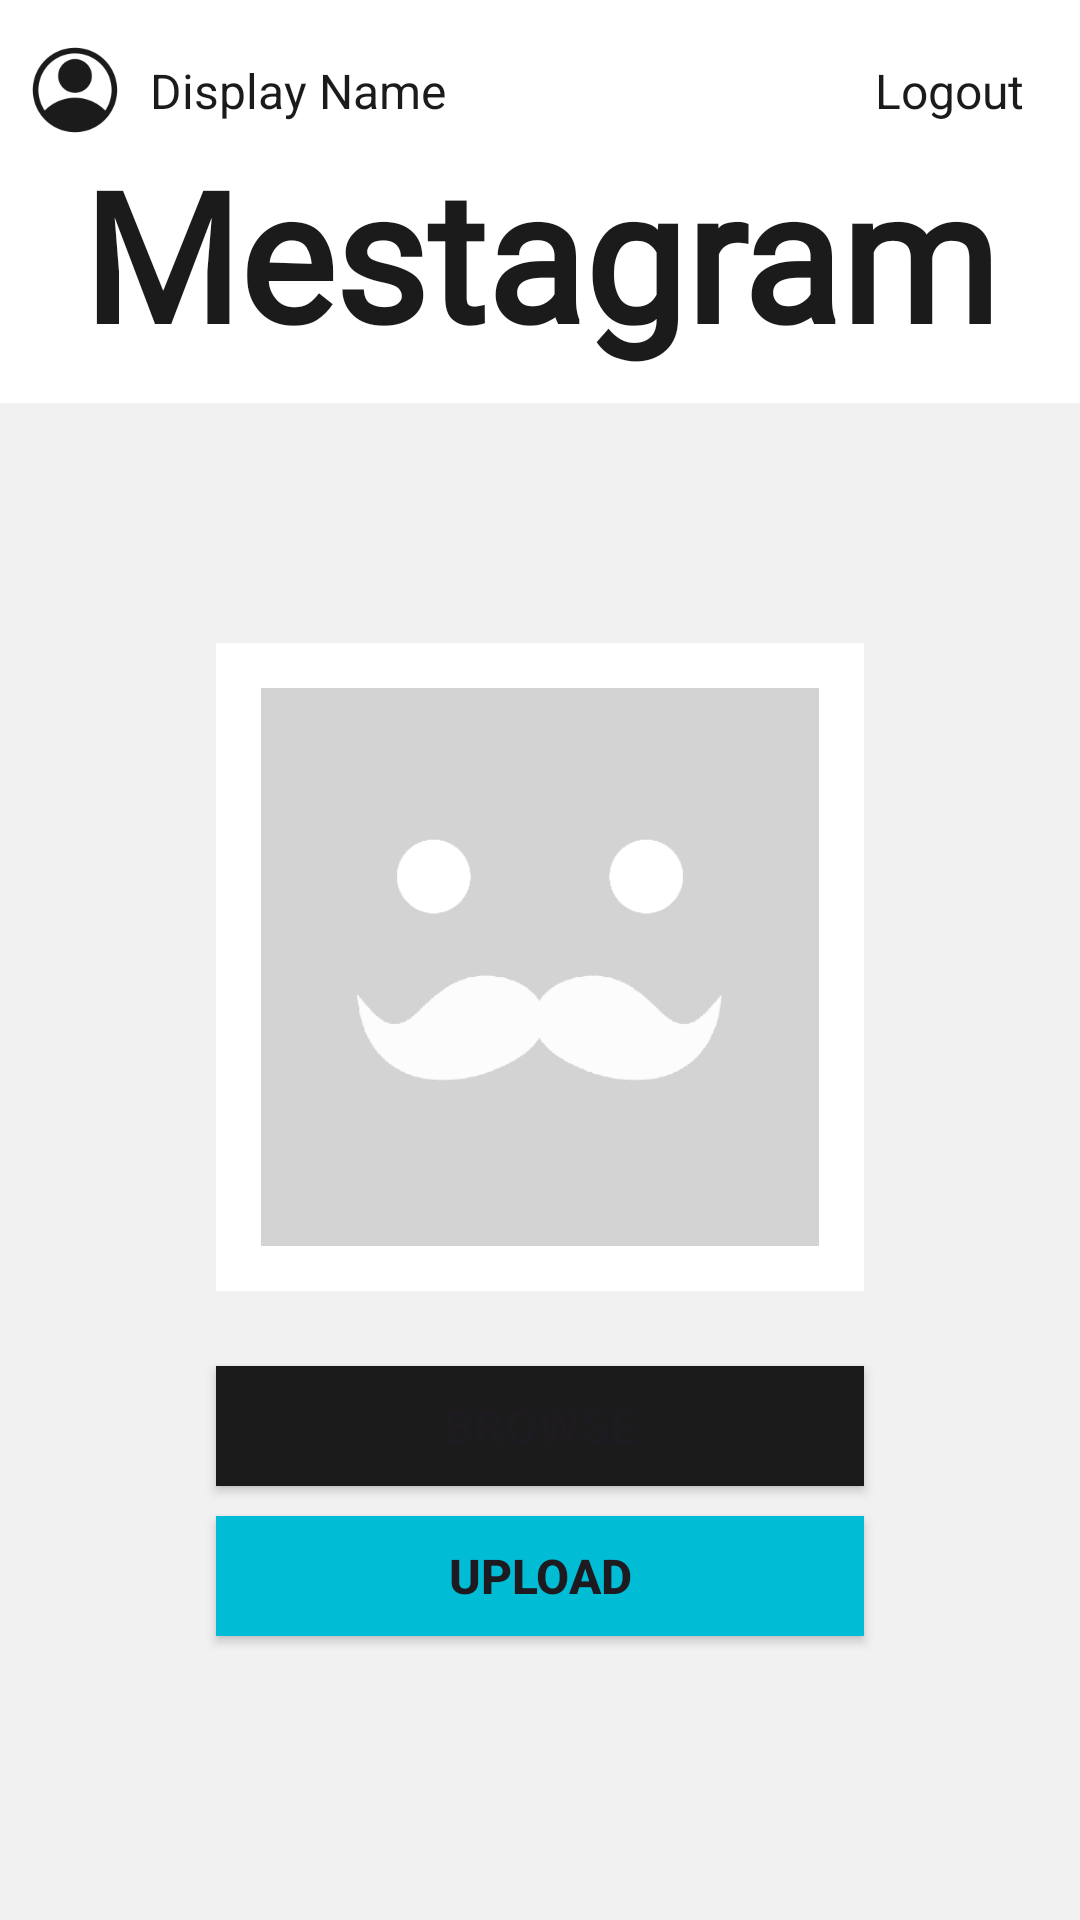

Reconstruct the res/layout file that produces this screen, plus the resources it refers to.
<!-- AndroidManifest.xml: application theme Theme.InstagramSample -->
<!-- res/layout/activity_profile.xml -->
<?xml version="1.0" encoding="utf-8"?>
<androidx.constraintlayout.widget.ConstraintLayout xmlns:android="http://schemas.android.com/apk/res/android"
    xmlns:app="http://schemas.android.com/apk/res-auto"
    xmlns:tools="http://schemas.android.com/tools"
    android:layout_width="match_parent"
    android:layout_height="match_parent"
    android:background="@color/grey"
    tools:context=".ProfileActivity">

    <androidx.constraintlayout.widget.ConstraintLayout
        android:id="@+id/constraintLayout7"
        android:layout_width="0dp"
        android:layout_height="0dp"
        android:background="@color/white"
        app:layout_constraintBottom_toTopOf="@+id/guideline9"
        app:layout_constraintEnd_toEndOf="parent"
        app:layout_constraintStart_toStartOf="parent"
        app:layout_constraintTop_toTopOf="parent"
        app:layout_constraintVertical_chainStyle="packed">

    </androidx.constraintlayout.widget.ConstraintLayout>

    <TextView
        android:id="@+id/tv_profile_title"
        android:layout_width="wrap_content"
        android:layout_height="wrap_content"
        android:layout_marginBottom="10dp"
        android:fontFamily="@font/stalemate"
        android:text="Mestagram"
        android:textColor="@color/offblack"
        android:textSize="60sp"
        android:textStyle="bold"
        app:layout_constraintBottom_toBottomOf="@+id/constraintLayout7"
        app:layout_constraintEnd_toStartOf="@+id/guideline8"
        app:layout_constraintStart_toStartOf="@+id/guideline7"
        app:layout_constraintTop_toTopOf="parent"
        app:layout_constraintVertical_bias="1.0"
        app:layout_constraintVertical_chainStyle="packed" />

    <androidx.constraintlayout.widget.Guideline
        android:id="@+id/guideline7"
        android:layout_width="wrap_content"
        android:layout_height="wrap_content"
        android:orientation="vertical"
        app:layout_constraintGuide_begin="57dp"
        app:layout_constraintGuide_percent="0.2" />

    <androidx.constraintlayout.widget.Guideline
        android:id="@+id/guideline8"
        android:layout_width="wrap_content"
        android:layout_height="wrap_content"
        android:orientation="vertical"
        app:layout_constraintGuide_begin="57dp"
        app:layout_constraintGuide_percent="0.8" />

    <androidx.constraintlayout.widget.Guideline
        android:id="@+id/guideline9"
        android:layout_width="wrap_content"
        android:layout_height="wrap_content"
        android:orientation="horizontal"
        app:layout_constraintGuide_percent="0.21" />

    <androidx.constraintlayout.widget.ConstraintLayout
        android:id="@+id/constraintLayout3"
        android:layout_width="0dp"
        android:layout_height="0dp"
        android:layout_marginTop="80dp"
        android:background="@color/white"
        app:layout_constraintBottom_toBottomOf="parent"
        app:layout_constraintDimensionRatio="1:1"
        app:layout_constraintEnd_toStartOf="@+id/guideline8"
        app:layout_constraintStart_toStartOf="@+id/guideline7"
        app:layout_constraintTop_toTopOf="@+id/guideline9"
        app:layout_constraintVertical_bias="0.0"
        app:layout_constraintVertical_chainStyle="packed">

        <ImageView
            android:id="@+id/iv_profile_photo"
            android:layout_width="0dp"
            android:layout_height="0dp"
            android:adjustViewBounds="true"
            android:background="@color/white"
            android:padding="15dp"
            android:scaleType="fitXY"
            app:layout_constraintDimensionRatio="1:1"
            app:layout_constraintEnd_toEndOf="parent"
            app:layout_constraintStart_toStartOf="parent"
            app:layout_constraintTop_toTopOf="parent"
            app:srcCompat="@drawable/mestagram_login_solid" />
    </androidx.constraintlayout.widget.ConstraintLayout>

    <Button
        android:id="@+id/btn_profile_browse"
        android:layout_width="0dp"
        android:layout_height="40dp"
        android:layout_marginTop="25dp"
        android:background="@color/offblack"
        android:text="Browse"
        android:textSize="16sp"
        android:textStyle="bold"
        app:backgroundTint="@null"
        app:layout_constraintBottom_toTopOf="@+id/btn_profile_upload"
        app:layout_constraintEnd_toStartOf="@+id/guideline8"
        app:layout_constraintStart_toStartOf="@+id/guideline7"
        app:layout_constraintTop_toBottomOf="@+id/constraintLayout3"
        app:layout_constraintVertical_bias="0.0"
        app:layout_constraintVertical_chainStyle="packed" />

    <Button
        android:id="@+id/btn_profile_upload"
        android:layout_width="0dp"
        android:layout_height="40dp"
        android:layout_marginTop="10dp"
        android:background="@color/blue"
        android:text="Upload"
        android:textSize="16sp"
        android:textStyle="bold"
        app:backgroundTint="@null"
        app:layout_constraintBottom_toBottomOf="parent"
        app:layout_constraintEnd_toStartOf="@+id/guideline8"
        app:layout_constraintStart_toStartOf="@+id/guideline7"
        app:layout_constraintTop_toBottomOf="@+id/btn_profile_browse"
        app:layout_constraintVertical_chainStyle="packed" />

    <ImageView
        android:id="@+id/iv_profile_profile_icon"
        android:layout_width="wrap_content"
        android:layout_height="30dp"
        android:layout_marginStart="10dp"
        android:layout_marginTop="15dp"
        android:adjustViewBounds="true"
        android:scaleType="fitXY"
        app:layout_constraintBottom_toTopOf="@+id/guideline9"
        app:layout_constraintDimensionRatio="1:1"
        app:layout_constraintEnd_toEndOf="parent"
        app:layout_constraintHorizontal_bias="0.0"
        app:layout_constraintStart_toStartOf="parent"
        app:layout_constraintTop_toTopOf="parent"
        app:layout_constraintVertical_bias="0.0"
        app:srcCompat="@drawable/profile_icon" />

    <TextView
        android:id="@+id/tv_display_name"
        android:layout_width="wrap_content"
        android:layout_height="wrap_content"
        android:layout_marginStart="10dp"
        android:text="Display Name"
        android:textColor="@color/offblack"
        android:textSize="16sp"
        app:layout_constraintBottom_toBottomOf="@+id/iv_profile_profile_icon"
        app:layout_constraintStart_toEndOf="@+id/iv_profile_profile_icon"
        app:layout_constraintTop_toTopOf="@+id/iv_profile_profile_icon" />

    <TextView
        android:id="@+id/tv_display_logout"
        android:layout_width="wrap_content"
        android:layout_height="wrap_content"
        android:onClick="logout"
        android:text="Logout"
        android:textColor="@color/offblack"
        android:textSize="16sp"
        app:layout_constraintBottom_toBottomOf="@+id/iv_profile_profile_icon"
        app:layout_constraintEnd_toEndOf="parent"
        app:layout_constraintHorizontal_bias="0.17"
        app:layout_constraintStart_toStartOf="@+id/guideline8"
        app:layout_constraintTop_toTopOf="@+id/iv_profile_profile_icon" />

</androidx.constraintlayout.widget.ConstraintLayout>
<!-- resources referenced by this layout -->
<resources>
  <color name="blue">#00BCD4</color>
  <color name="grey">#F1F1F1</color>
  <color name="offblack">#1B1B1B</color>
  <color name="white">#FFFFFFFF</color>
  <!-- drawable mestagram_login_solid: png bitmap (drawable, 8815 bytes) -->
  <!-- drawable profile_icon: png bitmap (drawable, 4527 bytes) -->
  <style name="Theme.InstagramSample" parent="Base.Theme.InstagramSample" />
  <style name="Base.Theme.InstagramSample" parent="Theme.Material3.DayNight.NoActionBar">
          
           <item name="colorPrimary">@color/offblack</item>
      </style>
</resources>
